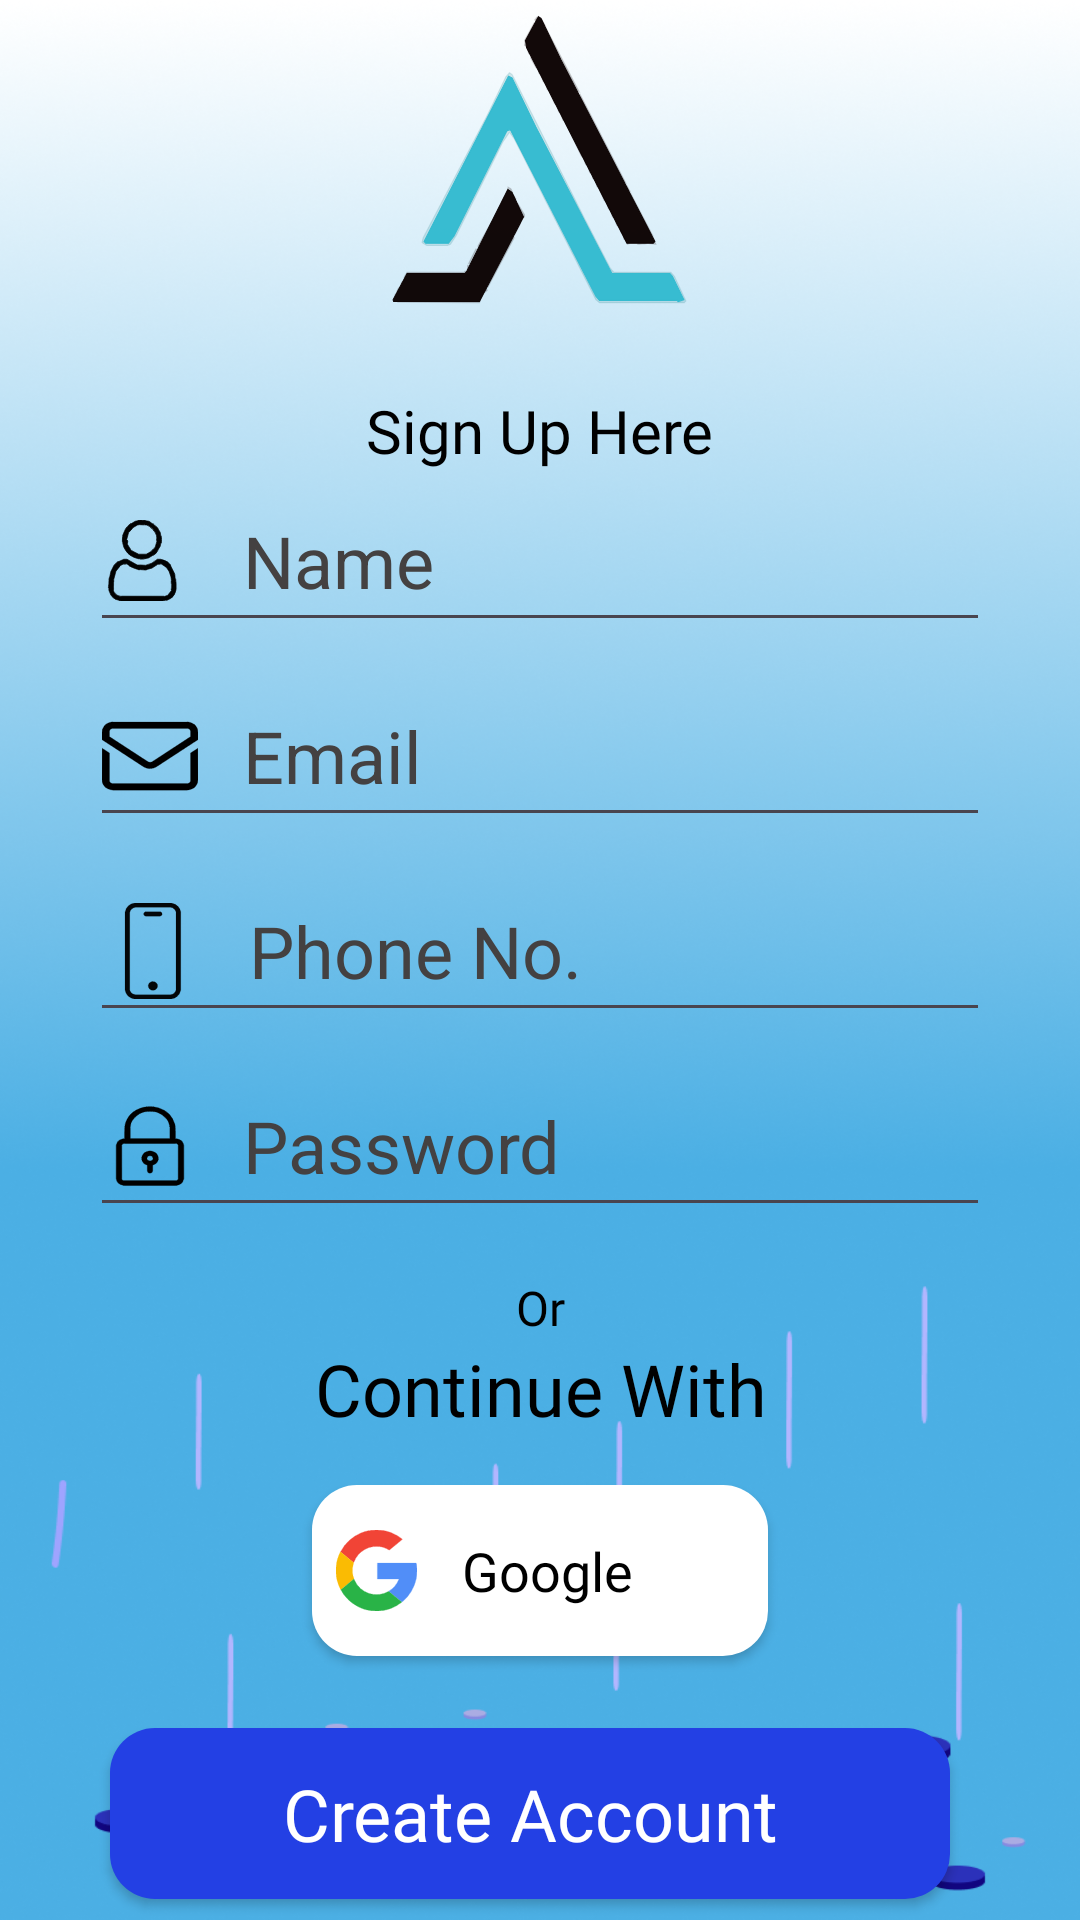

Reconstruct the res/layout file that produces this screen, plus the resources it refers to.
<!-- AndroidManifest.xml: application theme Theme.A2lytics -->
<!-- res/layout/activity_sign_up.xml -->
<?xml version="1.0" encoding="utf-8"?>
<androidx.constraintlayout.widget.ConstraintLayout xmlns:android="http://schemas.android.com/apk/res/android"
    xmlns:app="http://schemas.android.com/apk/res-auto"
    xmlns:tools="http://schemas.android.com/tools"
    android:id="@+id/main"
    android:layout_width="match_parent"
    android:layout_height="match_parent"
    android:background="@drawable/login_signup_background"
    tools:context=".Sign_Up">

    <ImageView
        android:id="@+id/imageView"
        android:layout_width="100dp"
        android:layout_height="100dp"
        android:contentDescription="@string/app_name"
        app:layout_constraintBottom_toTopOf="@+id/guideline3"
        app:layout_constraintEnd_toEndOf="parent"
        app:layout_constraintStart_toStartOf="parent"
        app:layout_constraintTop_toTopOf="parent"
        app:layout_constraintVertical_bias="0.22000003"
        app:srcCompat="@drawable/a2_logo" />

    <androidx.constraintlayout.widget.Guideline
        android:id="@+id/guideline3"
        android:layout_width="wrap_content"
        android:layout_height="wrap_content"
        android:orientation="horizontal"
        app:layout_constraintGuide_begin="118dp" />

    <TextView
        android:id="@+id/textView4"
        android:layout_width="wrap_content"
        android:layout_height="wrap_content"
        android:layout_marginTop="12dp"
        android:fontFamily="@font/alata"
        android:text="@string/sign_up_here"
        android:textColor="#000000"
        android:textSize="20sp"
        app:layout_constraintEnd_toEndOf="parent"
        app:layout_constraintStart_toStartOf="parent"
        app:layout_constraintTop_toTopOf="@+id/guideline3" />

    <EditText
        android:id="@+id/name_text"
        android:layout_width="300dp"
        android:layout_height="57dp"
        android:autofillHints="name"
        android:drawableStart="@drawable/user_logo"
        android:drawablePadding="20dp"
        android:ems="10"
        android:hint="@string/name"
        android:inputType="textPersonName"
        android:textColor="#000000"
        android:textColorHint="#444141"
        android:textSize="24sp"
        app:layout_constraintEnd_toEndOf="parent"
        app:layout_constraintStart_toStartOf="parent"
        app:layout_constraintTop_toBottomOf="@+id/textView4" />

    <EditText
        android:id="@+id/email_text"
        android:layout_width="300dp"
        android:layout_height="57dp"
        android:layout_marginTop="8dp"
        android:autofillHints="emailAddress"
        android:drawableStart="@drawable/mail_logo"
        android:drawablePadding="15dp"
        android:ems="10"
        android:hint="@string/email"
        android:inputType="textEmailAddress"
        android:textColor="#000000"
        android:textColorHint="#444141"
        android:textSize="24sp"
        app:layout_constraintEnd_toEndOf="parent"
        app:layout_constraintStart_toStartOf="parent"
        app:layout_constraintTop_toBottomOf="@+id/name_text" />

    <EditText
        android:id="@+id/phone_text"
        android:layout_width="300dp"
        android:layout_height="57dp"
        android:autofillHints="phone"
        android:drawableStart="@drawable/phone_icon"
        android:layout_marginTop="8dp"
        android:drawablePadding="15dp"
        android:ems="10"
        android:hint="@string/phone_no"
        android:inputType="phone"
        android:textColor="#000000"
        android:textColorHint="#444141"
        android:textSize="24sp"
        app:layout_constraintEnd_toEndOf="parent"
        app:layout_constraintStart_toStartOf="parent"
        app:layout_constraintTop_toBottomOf="@+id/email_text" />

    <EditText
        android:id="@+id/password_text"
        android:layout_width="300dp"
        android:layout_height="57dp"
        android:autofillHints="password"
        android:drawableStart="@drawable/password_logo"
        android:layout_marginTop="8dp"
        android:drawablePadding="15dp"
        android:ems="10"
        android:hint="@string/password"
        android:inputType="textPassword"
        android:textColor="#000000"
        android:textColorHint="#444141"
        android:textSize="24sp"
        app:layout_constraintEnd_toEndOf="@+id/email_text"
        app:layout_constraintStart_toStartOf="@+id/email_text"
        app:layout_constraintTop_toBottomOf="@+id/phone_text" />

    <TextView
        android:id="@+id/textView5"
        android:layout_width="wrap_content"
        android:layout_height="wrap_content"
        android:layout_marginTop="16dp"
        android:fontFamily="@font/yeon_sung"
        android:text="@string/or"
        android:textColor="#000000"
        android:textSize="16sp"
        app:layout_constraintEnd_toEndOf="@+id/password_text"
        app:layout_constraintStart_toStartOf="@+id/password_text"
        app:layout_constraintTop_toBottomOf="@+id/password_text" />

    <TextView
        android:id="@+id/textView6"
        android:layout_width="wrap_content"
        android:layout_height="wrap_content"
        android:fontFamily="@font/yeon_sung"
        android:text="@string/continue_with"
        android:textColor="#000000"
        android:textSize="24sp"
        app:layout_constraintEnd_toEndOf="@+id/textView5"
        app:layout_constraintStart_toStartOf="@+id/textView5"
        app:layout_constraintTop_toBottomOf="@+id/textView5" />

    <androidx.appcompat.widget.AppCompatButton
        android:id="@+id/googleBtn"
        android:layout_width="152dp"
        android:layout_height="57dp"
        android:layout_marginTop="16dp"
        android:background="@drawable/button_bg"
        android:drawableStart="@drawable/google_logo"
        android:drawablePadding="15dp"
        android:elevation="16dp"
        android:fontFamily="@font/alata"
        android:paddingStart="8dp"
        android:paddingEnd="0dp"
        android:text="@string/google"
        android:textAlignment="textStart"
        android:textAllCaps="false"
        android:textColor="@color/black"
        android:textSize="18sp"
        app:iconPadding="5dp"
        app:layout_constraintEnd_toEndOf="parent"
        app:layout_constraintStart_toStartOf="parent"
        app:layout_constraintTop_toBottomOf="@+id/textView6" />

    <TextView
        android:id="@+id/textView7"
        android:layout_width="wrap_content"
        android:layout_height="wrap_content"
        android:layout_marginTop="8dp"
        android:text="@string/already_have_an_account"
        android:textColor="#000000"
        android:textSize="16sp"
        app:layout_constraintEnd_toEndOf="parent"
        app:layout_constraintHorizontal_bias="0.36"
        app:layout_constraintStart_toStartOf="parent"
        app:layout_constraintTop_toBottomOf="@+id/createAccountBtn" />

    <androidx.appcompat.widget.AppCompatButton
        android:id="@+id/createAccountBtn"
        android:layout_width="280dp"
        android:layout_height="57dp"
        android:layout_marginTop="24dp"
        android:background="@drawable/login_signup_btn"
        android:elevation="16dp"
        android:fontFamily="@font/artifika"
        android:text="@string/create_account"
        android:textAlignment="center"
        android:textAllCaps="false"
        android:textColor="@color/white"
        android:textSize="24sp"
        app:layout_constraintEnd_toEndOf="parent"
        app:layout_constraintHorizontal_bias="0.458"
        app:layout_constraintStart_toStartOf="parent"
        app:layout_constraintTop_toBottomOf="@+id/googleBtn" />

    <androidx.appcompat.widget.AppCompatButton
        android:id="@+id/signINBtn"
        android:layout_width="70dp"
        android:layout_height="16dp"
        android:layout_marginTop="9dp"
        android:background="@android:color/transparent"
        android:paddingStart="3dp"
        android:paddingEnd="0dp"
        android:text="@string/sign_in"
        android:longClickable="false"
        android:clickable="true"
        android:focusable="true"
        android:textAlignment="textStart"
        android:textColor="#1135FF"
        android:textStyle="bold"
        app:layout_constraintStart_toEndOf="@+id/textView7"
        app:layout_constraintTop_toBottomOf="@+id/createAccountBtn" />


</androidx.constraintlayout.widget.ConstraintLayout>
<!-- resources referenced by this layout -->
<resources>
  <color name="black">#FF000000</color>
  <color name="white">#FFFFFFFF</color>
  <!-- drawable a2_logo: vector/xml drawable (drawable, 14480 chars, omitted) -->
  <!-- drawable button_bg (drawable) -->
  <?xml version="1.0" encoding="utf-8"?>
  <shape android:shape="rectangle"
      xmlns:android="http://schemas.android.com/apk/res/android" >
  
      <solid android:color="@color/white"/>
  
      <corners android:radius="15dp"/>
  
  </shape>
  <!-- drawable google_logo: vector/xml drawable (drawable, 32882 chars, omitted) -->
  <!-- drawable login_signup_background: png bitmap (drawable, 369214 bytes) -->
  <!-- drawable login_signup_btn (drawable) -->
  <?xml version="1.0" encoding="utf-8"?>
  <shape android:shape="rectangle"
      xmlns:android="http://schemas.android.com/apk/res/android">
  
      <solid android:color="#2340E4"/>
  
      <corners android:radius="15dp"/>
  
  </shape>
  <!-- drawable mail_logo: vector/xml drawable (drawable, 68937 chars, omitted) -->
  <!-- drawable password_logo: vector/xml drawable (drawable, 39542 chars, omitted) -->
  <!-- drawable phone_icon (drawable) -->
  <vector xmlns:android="http://schemas.android.com/apk/res/android" xmlns:aapt="http://schemas.android.com/aapt"
      android:viewportWidth="512"
      android:viewportHeight="512"
      android:width="34dp"
      android:height="32dp">
      <path
          android:pathData="M163.5 0L347.5 0Q371 4 383 19.5Q392.1 29.9 395 46.5L395 465.5Q390.9 487.4 376.5 499L364.5 507L347.5 512L163.5 512L151.5 509L141.5 504L131 496L124 486.5L119 476.5L116 464.5L116 47.5Q119.8 26.8 132.5 15Q143.7 3.2 163.5 0ZM168 23L160 25L150 31Q141 38 139 52L139 461L141 469L147 479Q154 487 168 489L344 489L355 486L361 482Q369 475 372 463L372 50Q370 40 365 35L355 26L344 23L168 23Z"
          android:fillColor="#000000"
          android:fillAlpha="0.9647059"
          android:strokeColor="#000000"
          android:strokeAlpha="0.9647059"
          android:strokeWidth="1" />
      <path
          android:pathData="M216.5 47L294.5 47L301 52.5L302 61.5L298.5 67L292.5 70L218.5 70Q212.4 68.6 210 63.5L209 55.5L214.5 48L216.5 47Z"
          android:fillColor="#000000"
          android:fillAlpha="0.9647059"
          android:strokeColor="#000000"
          android:strokeAlpha="0.9647059"
          android:strokeWidth="1" />
      <path
          android:pathData="M250.5 419Q267.8 417.7 274 427.5Q279.9 433.6 279 446.5Q276.3 456.8 268.5 462Q262.3 466.8 249.5 465Q241.5 462.5 237 456.5Q232.2 450.8 232 440.5L235 430.5L240.5 424L250.5 419Z"
          android:fillColor="#000000"
          android:fillAlpha="0.9647059"
          android:strokeColor="#000000"
          android:strokeAlpha="0.9647059"
          android:strokeWidth="1" />
  </vector>
  <!-- drawable user_logo: vector/xml drawable (drawable, 19652 chars, omitted) -->
  <string name="already_have_an_account">Already have an Account?</string>
  <string name="app_name">A2</string>
  <string name="continue_with">Continue With</string>
  <string name="create_account">Create Account</string>
  <string name="email">Email</string>
  <string name="google">Google</string>
  <string name="name">Name</string>
  <string name="or">Or</string>
  <string name="password">Password</string>
  <string name="phone_no">Phone No.</string>
  <string name="sign_in">Sign In</string>
  <string name="sign_up_here">Sign Up Here</string>
  <style name="Theme.A2lytics" parent="Base.Theme.A2lytics" />
  <style name="Base.Theme.A2lytics" parent="Theme.Material3.DayNight.NoActionBar">
          
          
      </style>
</resources>
